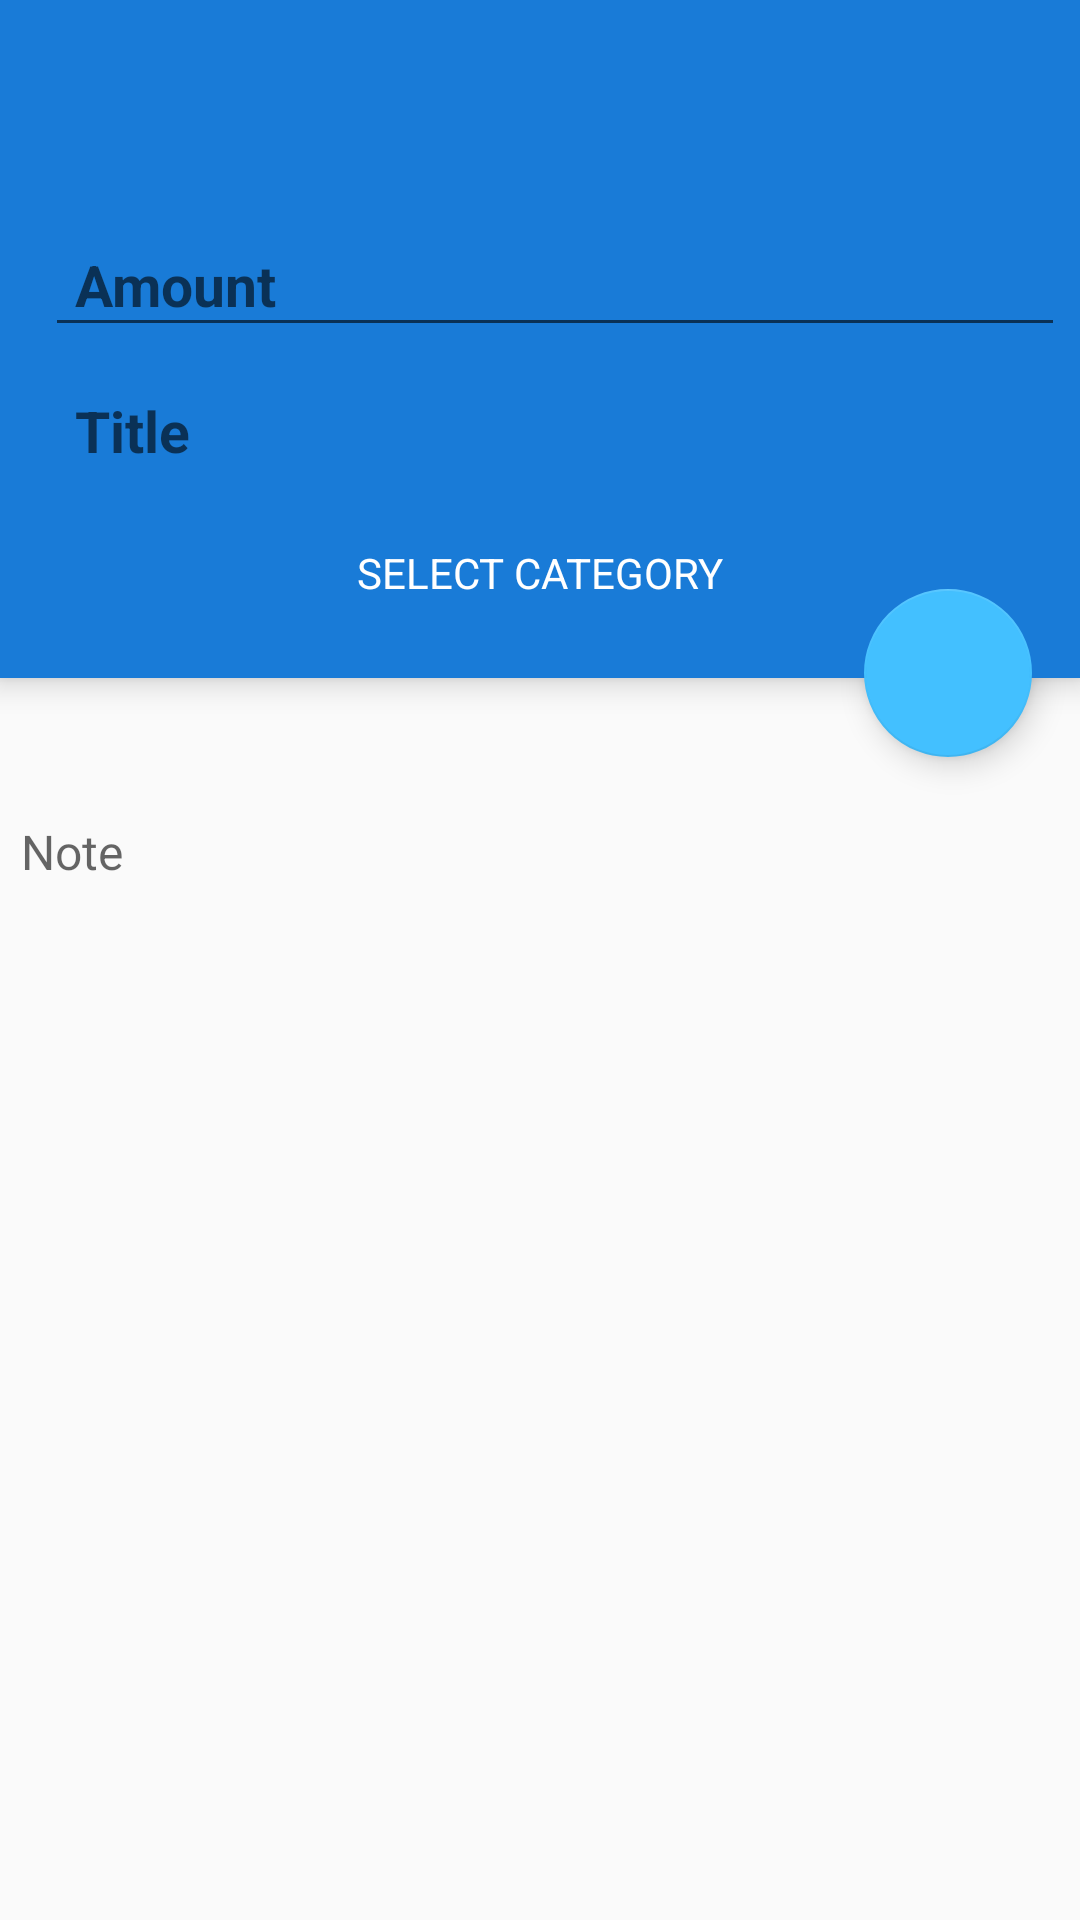

Android layout source for this screen:
<!-- AndroidManifest.xml: application theme AppTheme -->
<!-- res/layout/activity_new_expense.xml -->
<?xml version="1.0" encoding="utf-8"?>
<LinearLayout xmlns:android="http://schemas.android.com/apk/res/android"
              xmlns:app="http://schemas.android.com/apk/res-auto"
              xmlns:fab="http://schemas.android.com/apk/res-auto"
              android:orientation="vertical"
              android:id="@+id/rl1"
              android:layout_width="match_parent"
              android:layout_height="match_parent"
              android:fitsSystemWindows="true">

    <LinearLayout
            android:id="@+id/llmain"
            android:layout_width="match_parent"
            android:layout_height="wrap_content"
            android:orientation="vertical"
            android:elevation="6dp"
            android:background="#197bd7"
            android:fitsSystemWindows="true">

        <android.support.v7.widget.Toolbar
                android:layout_width="match_parent"
                android:layout_height="wrap_content"
                android:id="@+id/toolbar_edit"
                app:popupTheme="@style/ThemeOverlay.AppCompat.Light"
                app:theme="@style/ThemeOverlay.AppCompat.Light"
                android:fitsSystemWindows="true">

        </android.support.v7.widget.Toolbar>

        <LinearLayout
                android:id="@+id/ll1"
                android:layout_width="match_parent"
                android:layout_height="170dp"
                android:orientation="vertical"
                android:fitsSystemWindows="true">

            <android.support.design.widget.TextInputLayout
                    android:id="@+id/inputLayoutAmount"
                    android:layout_width="match_parent"
                    android:layout_height="wrap_content"
                    android:layout_marginTop="6dp">

                <EditText
                        android:id="@+id/amount"
                        android:layout_width="match_parent"
                        android:layout_height="wrap_content"
                        android:hint="Amount"
                        android:paddingLeft="10dp"
                        android:textSize="19dp"
                        android:textStyle="bold"
                        android:textColor="@android:color/white"
                        android:inputType="number"
                        android:layout_marginLeft="15dp"
                        android:layout_marginRight="5dp"
                        android:layout_marginBottom="5dp"
                        android:tag="text_color|primary_text_inverse,text_size|title"
                        android:singleLine="true" />

            </android.support.design.widget.TextInputLayout>

                <TextView
                        android:id="@+id/note_title"
                        android:layout_width="match_parent"
                        android:layout_height="wrap_content"
                        android:hint="Title"
                        android:padding="10dp"
                        android:paddingLeft="10dp"
                        android:textSize="19dp"
                        android:textStyle="bold"
                        android:textColor="@android:color/white"
                        android:inputType="textCapWords|textCapSentences"
                        android:layout_marginLeft="15dp"
                        android:layout_marginRight="5dp"
                        android:layout_marginBottom="5dp"
                        android:tag="text_color|primary_text_inverse,text_size|title"
                        android:singleLine="true" />


            <TextView
                android:layout_width="wrap_content"
                android:layout_height="wrap_content"
                android:id="@+id/buttoncate"
                android:padding="10dp"
                android:textAllCaps="true"
                android:layout_gravity="center_horizontal"
                android:background="@android:color/transparent"
                android:textColor="@android:color/white"
                android:text="Select Category"/>

        </LinearLayout>
    </LinearLayout>

    <android.support.design.widget.FloatingActionButton
            android:id="@+id/add_edit_button"
            android:layout_width="wrap_content"
            android:layout_height="wrap_content"
            android:layout_alignParentBottom="true"
            android:layout_alignParentRight="true"
            android:src="@drawable/home"
            android:layout_marginRight="16dp"
            android:layout_marginBottom="16dp"
            android:layout_alignParentTop="false"
            android:layout_alignParentLeft="false"
            android:layout_alignWithParentIfMissing="false"
            android:layout_gravity="right"
            android:layout_marginTop="-30dp"
            android:adjustViewBounds="false"
            android:tag="bg_tint_accent_color_selector_lighter"
            app:elevation="6dp"
            app:pressedTranslationZ="12dp" />

    <ScrollView
            android:id="@+id/scroll_view"
            android:scrollbars="vertical"
            android:layout_width="fill_parent"
            android:layout_height="fill_parent"
            android:layout_below="@id/ll1"
            android:fillViewport="true"
            android:fitsSystemWindows="true"
            android:layout_marginTop="-25dp"
            android:paddingTop="15dp"
            android:animateLayoutChanges="true">

        <LinearLayout
                android:orientation="vertical"
                android:layout_width="match_parent"
                android:layout_height="match_parent">

            <android.support.design.widget.TextInputLayout
                    android:id="@+id/inputlayoutContent"
                    android:layout_width="match_parent"
                    android:layout_height="match_parent"
                    android:paddingTop="17dp"
                    android:layout_marginTop="-20dp"
                    android:paddingBottom="5dp">

                <EditText
                        android:id="@+id/note_content"
                        android:layout_width="match_parent"
                        android:layout_height="match_parent"
                        android:hint="Note"
                        android:paddingTop="8dp"
                        android:textSize="16dp"
                        android:gravity="top"
                        android:background="@android:color/transparent"
                        android:layout_marginLeft="7dp"
                        android:tag="tint_accent_color,text_primary,textsize_subheading"
                        android:layout_marginRight="3dp" />

            </android.support.design.widget.TextInputLayout>

        </LinearLayout>
    </ScrollView>

</LinearLayout>
<!-- resources referenced by this layout -->
<resources>
  <style name="AppTheme" parent="Theme.AppCompat.Light.DarkActionBar">
          
          <item name="colorPrimary">@color/colorPrimary</item>
          <item name="colorPrimaryDark">@color/colorPrimaryDark</item>
          <item name="colorAccent">@color/colorAccent</item>
          <item name="windowActionBar">false</item>
          <item name="windowNoTitle">true</item>
      </style>
  <color name="colorPrimary">#3C5A73</color>
  <color name="colorPrimaryDark">#325069</color>
  <color name="colorAccent">#43C0FF</color>
</resources>
